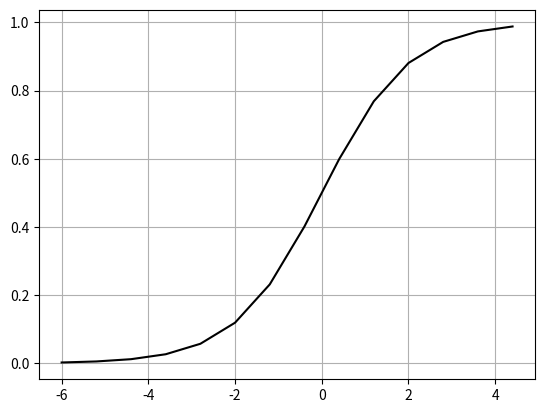

Recreate this plot in Python.
import numpy as np
import matplotlib.pyplot as plt

def sigmoid(x):  
    return 1 / (1 + np.exp(-x))

sigmoi2 = lambda x: 1 / (1 + np.exp(-x)) #람다식 0~1사이의 값으로 변환

x = np.arange(-6, 5, 0.8)
print(x)
print(len(x)) #100

y = sigmoid(x) #시그모이드 함수에 x를 넣어서 y를 구함

plt.plot(x,y,'k-')
plt.grid()
plt.show()